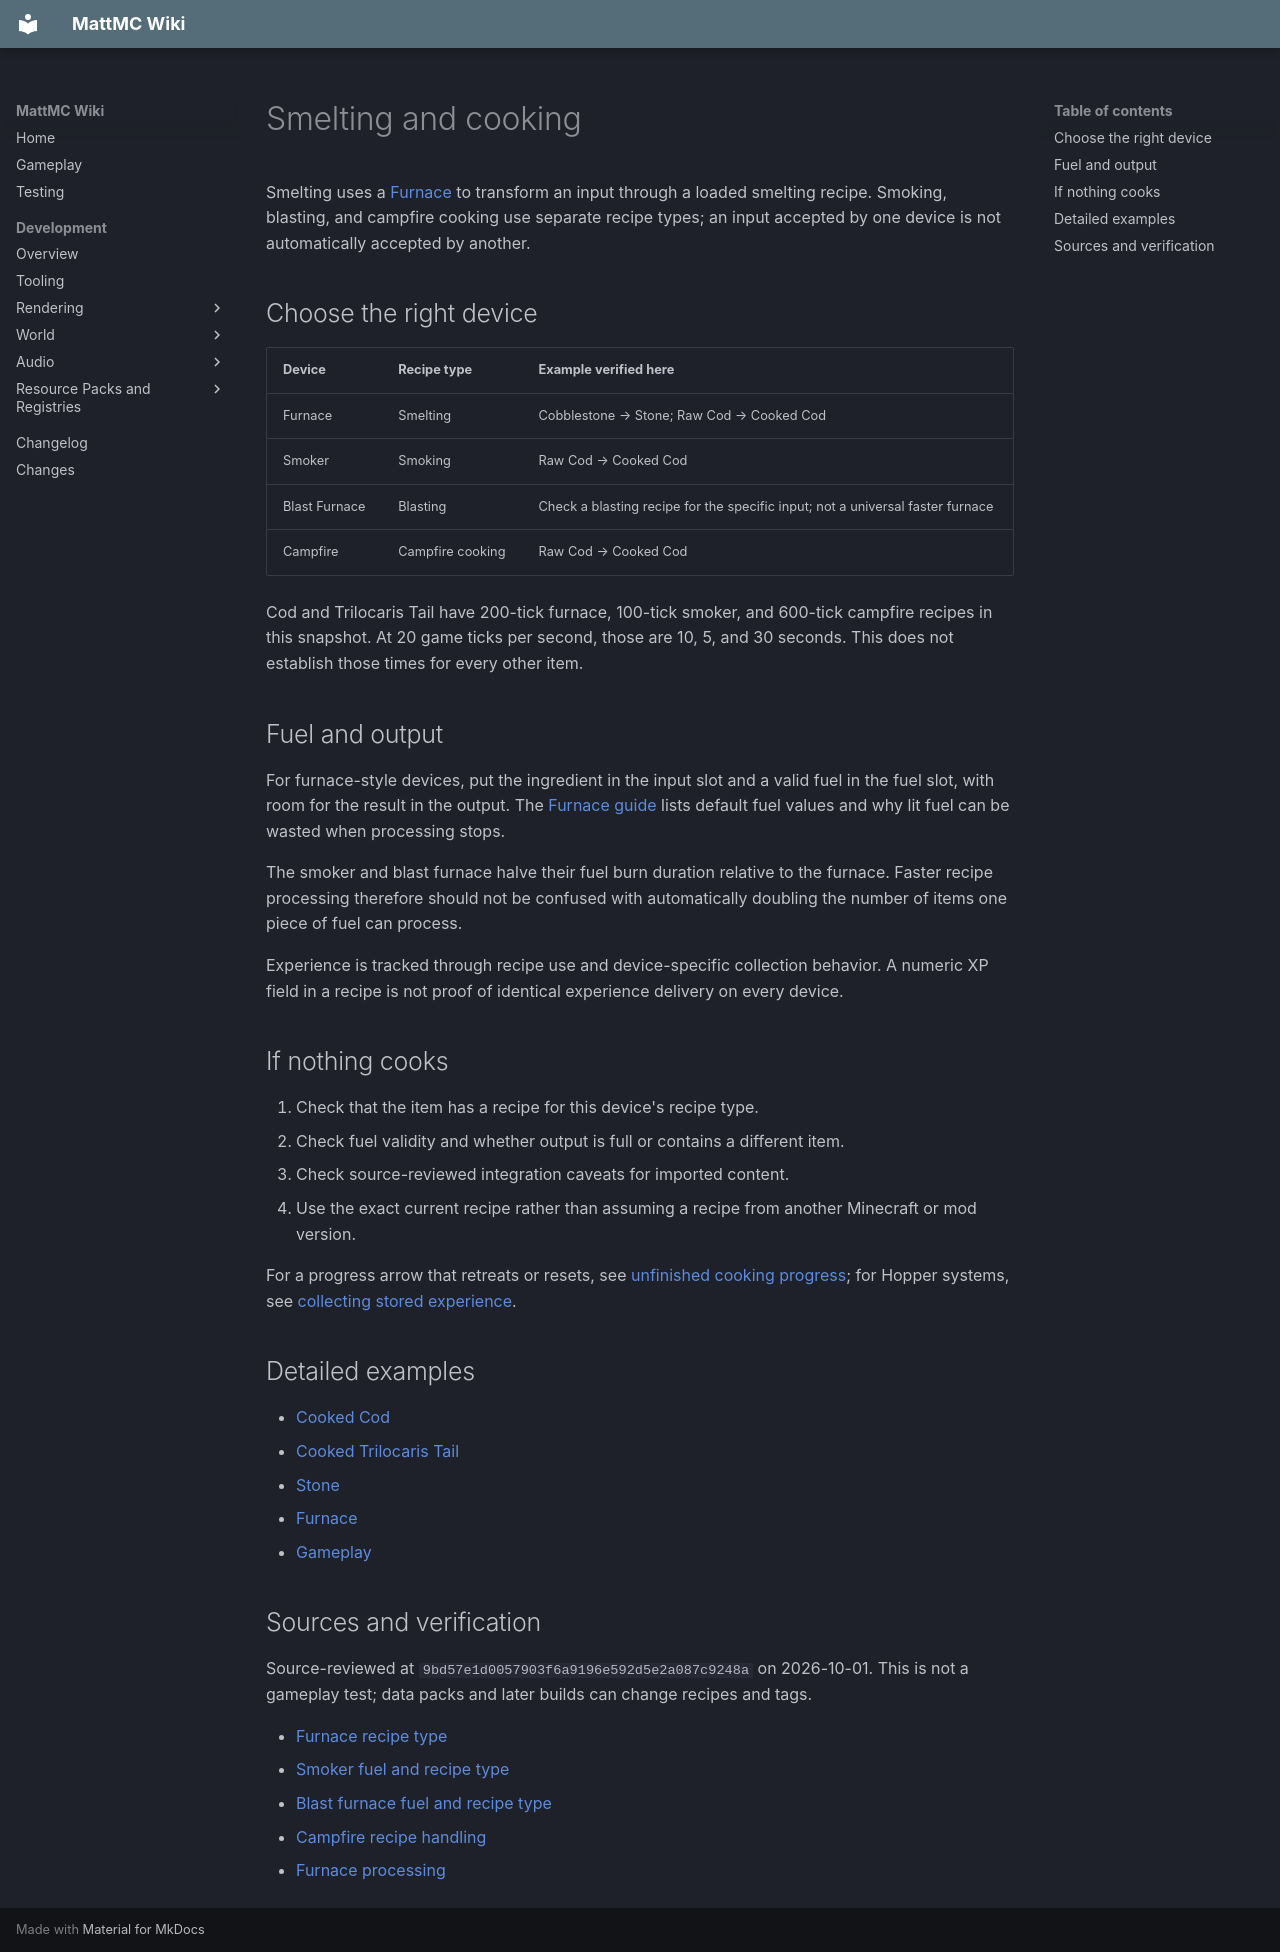

repository: HungLo2020/MattMC · page: gameplay/smelting/Smelting/index.html · generator: mkdocs

# Smelting and cooking

Smelting uses a [Furnace](../blocks/Furnace.md) to transform an input through a loaded smelting recipe. Smoking, blasting, and campfire cooking use separate recipe types; an input accepted by one device is not automatically accepted by another.

## Choose the right device

| Device | Recipe type | Example verified here |
| --- | --- | --- |
| Furnace | Smelting | Cobblestone → Stone; Raw Cod → Cooked Cod |
| Smoker | Smoking | Raw Cod → Cooked Cod |
| Blast Furnace | Blasting | Check a blasting recipe for the specific input; not a universal faster furnace |
| Campfire | Campfire cooking | Raw Cod → Cooked Cod |

Cod and Trilocaris Tail have 200-tick furnace, 100-tick smoker, and 600-tick campfire recipes in this snapshot. At 20 game ticks per second, those are 10, 5, and 30 seconds. This does not establish those times for every other item.

## Fuel and output

For furnace-style devices, put the ingredient in the input slot and a valid fuel in the fuel slot, with room for the result in the output. The [Furnace guide](../blocks/Furnace.md#fuel-planning) lists default fuel values and why lit fuel can be wasted when processing stops.

The smoker and blast furnace halve their fuel burn duration relative to the furnace. Faster recipe processing therefore should not be confused with automatically doubling the number of items one piece of fuel can process.

Experience is tracked through recipe use and device-specific collection behavior. A numeric XP field in a recipe is not proof of identical experience delivery on every device.

## If nothing cooks

1. Check that the item has a recipe for this device's recipe type.
2. Check fuel validity and whether output is full or contains a different item.
3. Check source-reviewed integration caveats for imported content.
4. Use the exact current recipe rather than assuming a recipe from another Minecraft or mod version.

For a progress arrow that retreats or resets, see [unfinished cooking progress](../blocks/Furnace.md#unfinished-cooking-progress); for Hopper systems, see [collecting stored experience](../blocks/Furnace.md#collecting-stored-experience).

## Detailed examples

- [Cooked Cod](../items/CookedCod.md)
- [Cooked Trilocaris Tail](../items/CookedTrilocarisTail.md)
- [Stone](../blocks/Stone.md)
- [Furnace](../blocks/Furnace.md)
- [Gameplay](../Gameplay.md)

## Sources and verification

Source-reviewed at `9bd57e1d0057903f6a9196e592d5e2a087c9248a` on 2026-10-01. This is not a gameplay test; data packs and later builds can change recipes and tags.

- [Furnace recipe type](https://github.com/HungLo2020/MattMC/blob/9bd57e1d0057903f6a9196e592d5e2a087c9248a/src/main/java/net/minecraft/world/level/block/entity/FurnaceBlockEntity.java)
- [Smoker fuel and recipe type](https://github.com/HungLo2020/MattMC/blob/9bd57e1d0057903f6a9196e592d5e2a087c9248a/src/main/java/net/minecraft/world/level/block/entity/SmokerBlockEntity.java)
- [Blast furnace fuel and recipe type](https://github.com/HungLo2020/MattMC/blob/9bd57e1d0057903f6a9196e592d5e2a087c9248a/src/main/java/net/minecraft/world/level/block/entity/BlastFurnaceBlockEntity.java)
- [Campfire recipe handling](https://github.com/HungLo2020/MattMC/blob/9bd57e1d0057903f6a9196e592d5e2a087c9248a/src/main/java/net/minecraft/world/level/block/entity/CampfireBlockEntity.java)
- [Furnace processing](https://github.com/HungLo2020/MattMC/blob/9bd57e1d0057903f6a9196e592d5e2a087c9248a/src/main/java/net/minecraft/world/level/block/entity/AbstractFurnaceBlockEntity.java)
